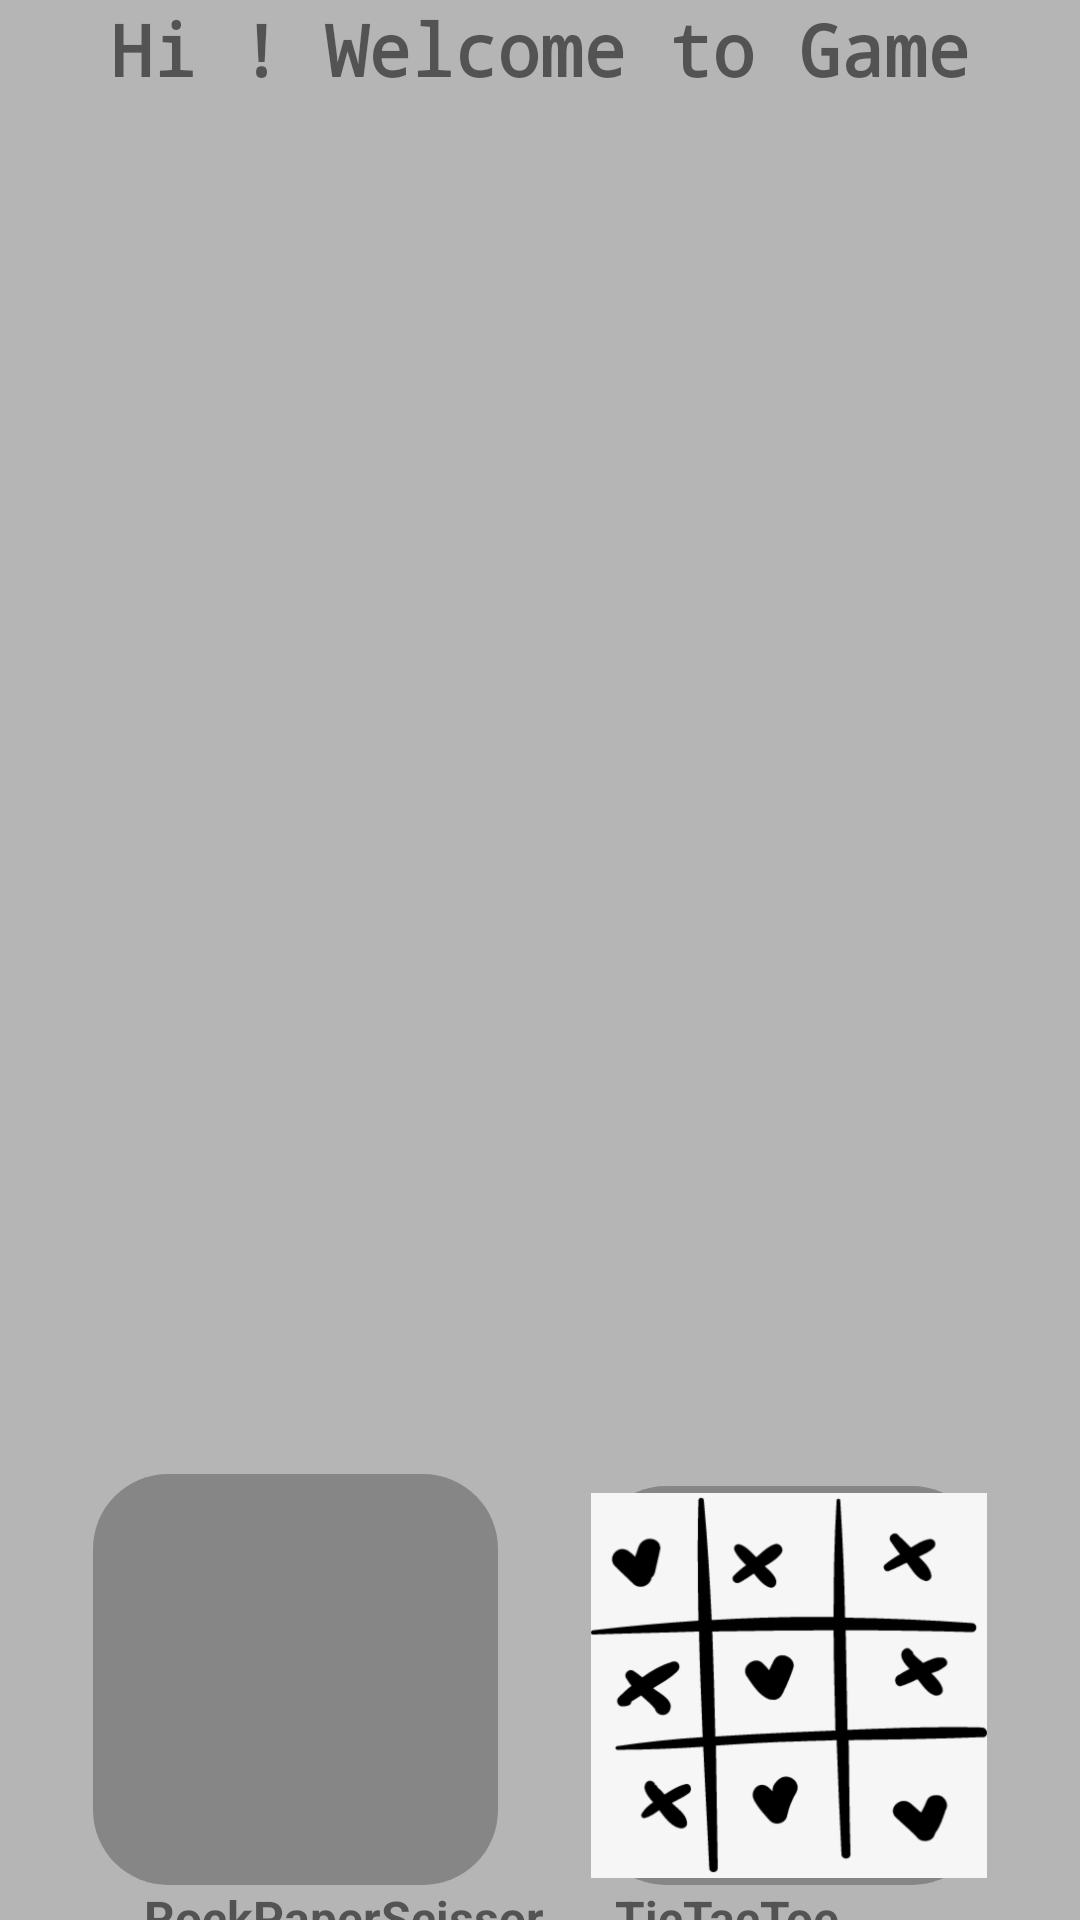

The Android layout XML behind this screen, and the referenced resources:
<!-- AndroidManifest.xml: application theme Theme.Game364 -->
<!-- res/layout/activity_main.xml -->
<?xml version="1.0" encoding="utf-8"?>
<androidx.constraintlayout.widget.ConstraintLayout xmlns:android="http://schemas.android.com/apk/res/android"
    xmlns:app="http://schemas.android.com/apk/res-auto"
    xmlns:tools="http://schemas.android.com/tools"
    android:layout_width="match_parent"
    android:layout_height="match_parent"
    tools:context=".MainActivity"
    android:background="@color/light_grey">

    <TextView
        android:id="@+id/textView3"
        android:layout_width="wrap_content"
        android:layout_height="wrap_content"
        android:fontFamily="monospace"
        android:text="@string/hi_welcome_to_game"
        android:textSize="24sp"
        android:textStyle="bold"
        app:layout_constraintBottom_toTopOf="@+id/imageView3"
        app:layout_constraintEnd_toEndOf="parent"
        app:layout_constraintHorizontal_bias="0.5"
        app:layout_constraintLeft_toLeftOf="parent"
        app:layout_constraintRight_toRightOf="parent"
        app:layout_constraintStart_toStartOf="parent"
        app:layout_constraintTop_toTopOf="parent" />


    <LinearLayout
        android:id="@+id/linearLayout"
        android:layout_width="372dp"
        android:layout_height="112dp"
        android:layout_marginTop="72dp"
        android:orientation="horizontal"
        app:layout_constraintEnd_toEndOf="parent"
        app:layout_constraintHorizontal_bias="0.487"
        app:layout_constraintStart_toStartOf="parent"
        app:layout_constraintTop_toBottomOf="@+id/imageView3" />

    <ImageView
        android:id="@+id/imageView"
        android:layout_width="135dp"
        android:layout_height="137dp"
        android:layout_marginTop="148dp"
        android:soundEffectsEnabled="true"
        android:contentDescription="Game1"
        android:onClick="gameIntent1"
        app:layout_constraintEnd_toStartOf="@+id/imageView2"
        app:layout_constraintHorizontal_bias="0.5"
        app:layout_constraintStart_toStartOf="parent"
        app:layout_constraintTop_toBottomOf="@+id/linearLayout"
        android:background="@drawable/rec_shadow"
        app:srcCompat="@drawable/rps_round" />

    <ImageView
        android:id="@+id/imageView2"
        android:layout_width="132dp"
        android:layout_height="133dp"
        android:layout_marginTop="152dp"
        android:contentDescription="Game2"
        android:onClick="gameIntent2"
        android:background="@drawable/rec_shadow"
        android:soundEffectsEnabled="true"
        app:layout_constraintEnd_toEndOf="parent"
        app:layout_constraintHorizontal_bias="0.5"
        app:layout_constraintStart_toEndOf="@+id/imageView"
        app:layout_constraintTop_toBottomOf="@+id/linearLayout"
        app:srcCompat="@drawable/game2" />


    <TextView
        android:id="@+id/textView"
        android:layout_width="wrap_content"
        android:layout_height="wrap_content"
        android:layout_marginStart="48dp"
        android:text="RockPaperScissor"
        android:textSize="16sp"
        android:textStyle="bold"
        app:layout_constraintBottom_toBottomOf="parent"
        app:layout_constraintStart_toStartOf="parent"
        app:layout_constraintTop_toBottomOf="@+id/imageView"
        app:layout_constraintVertical_bias="0.0" />

    <TextView
        android:id="@+id/textView2"
        android:layout_width="wrap_content"
        android:layout_height="wrap_content"
        android:layout_marginEnd="80dp"
        android:text="TicTacToe"
        android:textSize="16sp"
        android:textStyle="bold"
        app:layout_constraintBottom_toBottomOf="parent"
        app:layout_constraintEnd_toEndOf="parent"
        app:layout_constraintTop_toBottomOf="@+id/imageView2"
        app:layout_constraintVertical_bias="0.0" />

    <ImageView
        android:id="@+id/imageView3"
        android:layout_width="375dp"
        android:layout_height="127dp"
        app:layout_constraintBottom_toTopOf="@+id/linearLayout"
        app:layout_constraintEnd_toEndOf="parent"
        app:layout_constraintHorizontal_bias="0.444"
        app:layout_constraintStart_toStartOf="parent"
        app:layout_constraintTop_toBottomOf="@+id/textView3"
        app:srcCompat="@drawable/design" />

</androidx.constraintlayout.widget.ConstraintLayout>
<!-- resources referenced by this layout -->
<resources>
  <color name="light_grey">#FFB5B5B5</color>
  <!-- drawable game2: png bitmap (drawable-v24, 34851 bytes) -->
  <!-- drawable rec_shadow (drawable) -->
  <?xml version="1.0" encoding="utf-8"?>
  <shape xmlns:android="http://schemas.android.com/apk/res/android"
      android:shape="rectangle">
          <solid android:color="#42000000"/>
          <corners android:radius="25dp" />
  </shape>
  <string name="hi_welcome_to_game">Hi ! Welcome to Game</string>
  <style name="Theme.Game364" parent="Theme.MaterialComponents.DayNight.DarkActionBar">
          
          <item name="colorPrimary">@color/purple_500</item>
          <item name="colorPrimaryVariant">@color/purple_700</item>
          <item name="colorOnPrimary">@color/white</item>
          
          <item name="colorSecondary">@color/teal_200</item>
          <item name="colorSecondaryVariant">@color/teal_700</item>
          <item name="colorOnSecondary">@color/black</item>
          
          <item name="android:statusBarColor" tools:targetApi="l">?attr/colorPrimaryVariant</item>
          
      </style>
  <color name="purple_500">#FF6200EE</color>
  <color name="purple_700">#FF3700B3</color>
  <color name="white">#6B5757</color>
  <color name="teal_200">#FF03DAC5</color>
  <color name="teal_700">#FF018786</color>
  <color name="black">#FF000000</color>
</resources>
